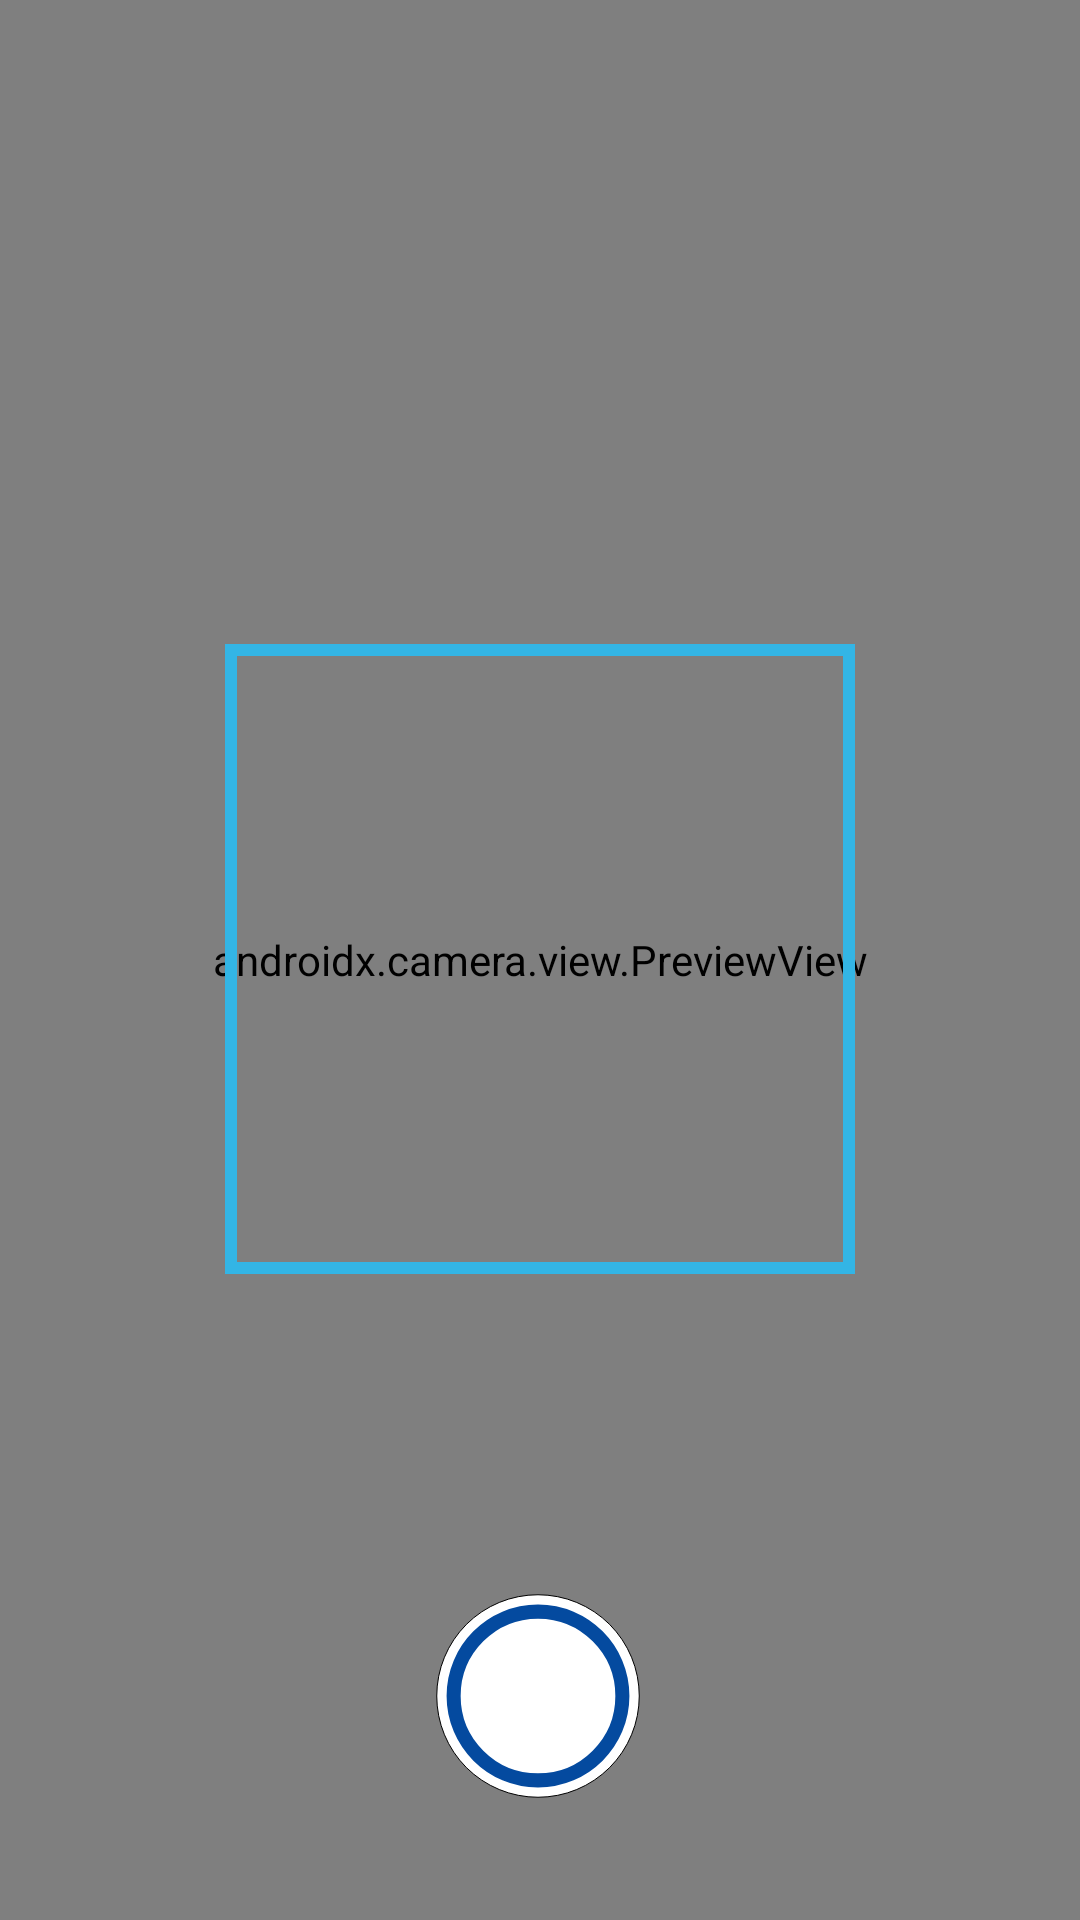

Android layout source for this screen:
<!-- AndroidManifest.xml: application theme Theme.Skin_Disease_Cam -->
<!-- res/layout/app_camera.xml -->
<?xml version="1.0" encoding="utf-8"?>
<androidx.constraintlayout.widget.ConstraintLayout xmlns:android="http://schemas.android.com/apk/res/android"
    xmlns:app="http://schemas.android.com/apk/res-auto"
    xmlns:tools="http://schemas.android.com/tools"
    android:layout_width="match_parent"
    android:layout_height="match_parent">


    
    <androidx.camera.view.PreviewView
        android:id="@+id/previewView"
        android:layout_width="match_parent"
        android:layout_height="match_parent"
        android:layout_gravity="center" />

    <View
        android:id="@+id/focusFrame"
        android:layout_width="210dp"
        android:layout_height="210dp"
        android:background="@drawable/focus_frame"
        app:layout_constraintBottom_toBottomOf="parent"
        app:layout_constraintEnd_toEndOf="parent"
        app:layout_constraintStart_toStartOf="parent"
        app:layout_constraintTop_toTopOf="parent"
        app:layout_constraintVertical_bias="0.499" />

    
    <ImageButton
        android:id="@+id/btn_capture"
        android:layout_width="90dp"
        android:layout_height="90dp"
        android:layout_gravity="center_horizontal|bottom"
        android:adjustViewBounds="true"
        android:background="@null"
        android:contentDescription="@string/capture"
        android:scaleType="centerInside"
        android:src="@drawable/cam_button"
        app:layout_constraintBottom_toBottomOf="@+id/previewView"
        app:layout_constraintEnd_toEndOf="parent"
        app:layout_constraintHorizontal_bias="0.498"
        app:layout_constraintStart_toStartOf="parent"
        app:layout_constraintTop_toTopOf="parent"
        app:layout_constraintVertical_bias="0.946" />

</androidx.constraintlayout.widget.ConstraintLayout>












<!-- resources referenced by this layout -->
<resources>
  <color name="black">#FF000000</color>
  <!-- drawable cam_button (drawable) -->
  <vector xmlns:android="http://schemas.android.com/apk/res/android"
      android:width="800dp"
      android:height="800dp"
      android:viewportWidth="28.8"
      android:viewportHeight="28.8">
    <path
        android:pathData="M14.4,3.6L14.4,3.6A10.8,10.8 0,0 1,25.2 14.4L25.2,14.4A10.8,10.8 0,0 1,14.4 25.2L14.4,25.2A10.8,10.8 0,0 1,3.6 14.4L3.6,14.4A10.8,10.8 0,0 1,14.4 3.6z"
        android:strokeWidth="0"
        android:fillColor="#ffffff"
        android:strokeColor="#000000"/>
    <path
        android:pathData="M14.4,23.4C19.371,23.4 23.4,19.371 23.4,14.4C23.4,9.429 19.371,5.4 14.4,5.4C9.429,5.4 5.4,9.429 5.4,14.4C5.4,19.371 9.429,23.4 14.4,23.4Z"
        android:strokeLineJoin="round"
        android:strokeWidth="1.5"
        android:fillColor="#00000000"
        android:strokeColor="#044a9f"
        android:strokeLineCap="round"/>
  </vector>
  <!-- drawable focus_frame (drawable) -->
  <?xml version="1.0" encoding="utf-8"?>
  
  <shape xmlns:android="http://schemas.android.com/apk/res/android"
      android:shape="rectangle">
      <solid android:color="@android:color/transparent" />
      <stroke
          android:width="4dp"
          android:color="@android:color/holo_blue_light" />
  </shape>
  <string name="capture">capture button</string>
  <style name="Theme.Skin_Disease_Cam" parent="Theme.AppCompat.DayNight.NoActionBar">
          
          <item name="colorPrimary">@color/blue</item>
          <item name="colorPrimaryDark">@color/dark_blue</item>
          <item name="colorAccent">@color/blue</item>
  
          
          <item name="android:textColorPrimary">@color/textPrimary</item>
          <item name="android:windowBackground">@color/gray_page_backgroundcolor</item>
      </style>
  <color name="blue">#2196F3</color>
  <color name="dark_blue">#2571BA</color>
  <color name="textPrimary">#4A4A4A</color>
  <color name="gray_page_backgroundcolor">#FDFDFD</color>
</resources>
